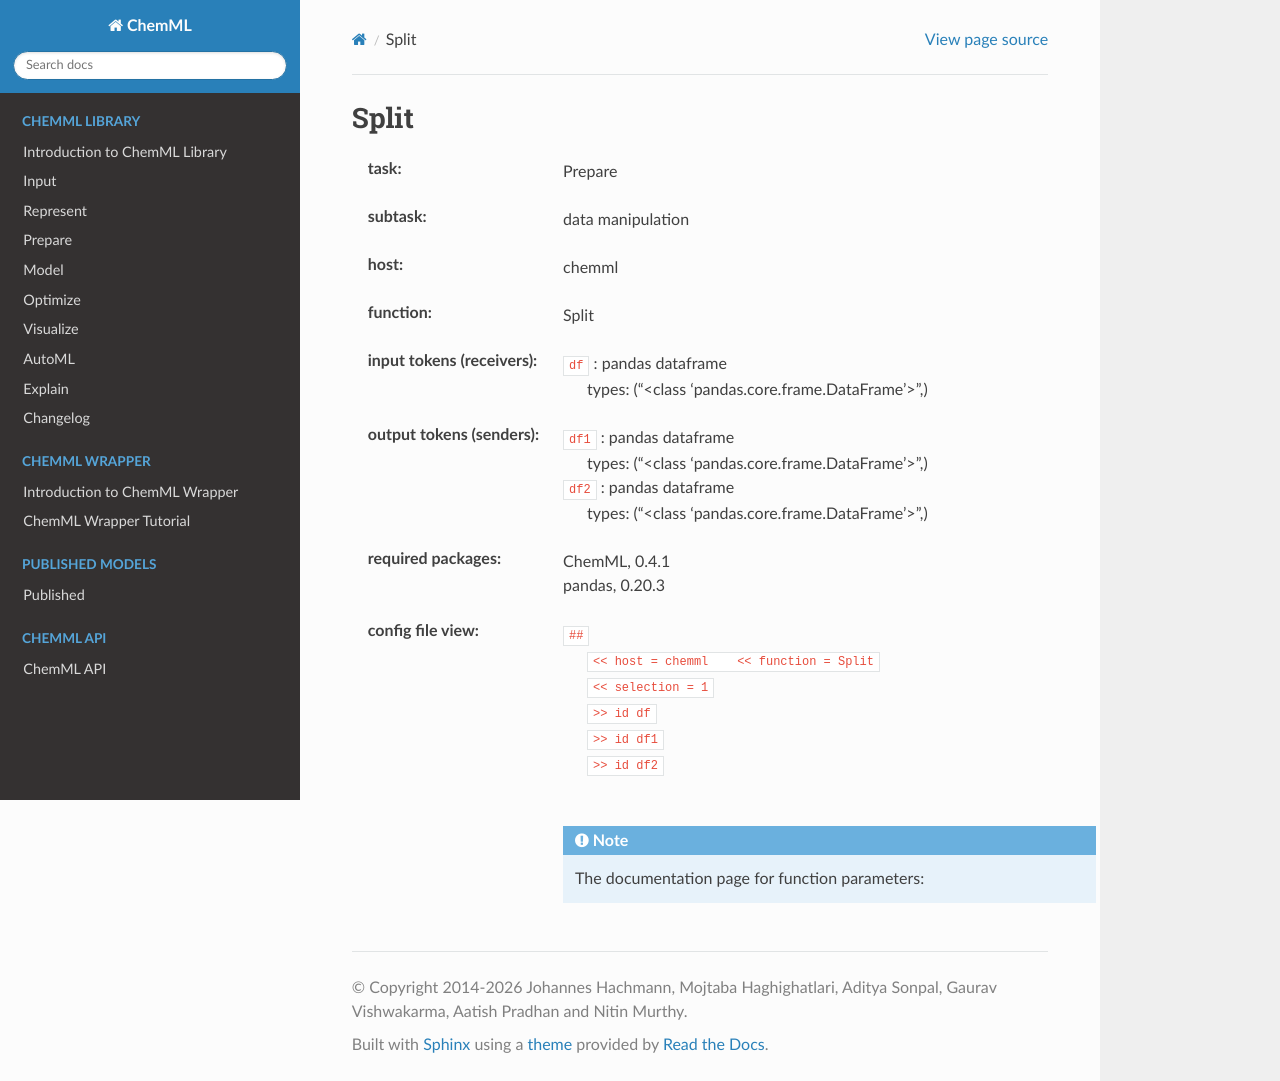

repository: hachmannlab/chemml · page: API/wrapper_docs/chemml.Split.html · generator: sphinx

.. _Split:

Split
======

:task:
    | Prepare

:subtask:
    | data manipulation

:host:
    | chemml

:function:
    | Split

:input tokens (receivers):
    | ``df`` : pandas dataframe
    |   types: ("<class 'pandas.core.frame.DataFrame'>",)

:output tokens (senders):
    | ``df1`` : pandas dataframe
    |   types: ("<class 'pandas.core.frame.DataFrame'>",)
    | ``df2`` : pandas dataframe
    |   types: ("<class 'pandas.core.frame.DataFrame'>",)


:required packages:
    | ChemML, 0.4.1
    | pandas, 0.20.3

:config file view:
    | ``##``
    |   ``<< host = chemml    << function = Split``
    |   ``<< selection = 1``
    |   ``>> id df``
    |   ``>> id df1``
    |   ``>> id df2``
    |
    .. note:: The documentation page for function parameters: 
